2-way image classification set "datasets" from GitHub (SuperAI520/HandHoldingObjectClassification); label vocabulary: holding nothing, holding object.

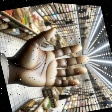
Label: holding nothing

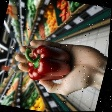
Label: holding object

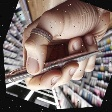
Label: holding object

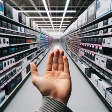
Label: holding nothing

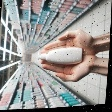
Label: holding object

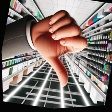
Label: holding nothing
